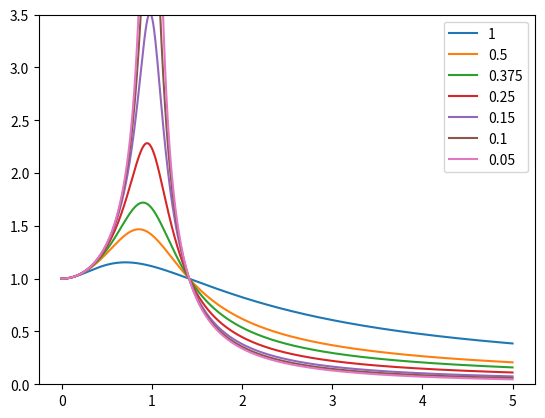

Reproduce this figure in Python.
import matplotlib.pyplot as plt 
import numpy as np

beta=np.linspace(0,5,1000)
zeta_list=[1,0.5,0.375,0.25,0.15,0.1,0.05]
for zeta in zeta_list:
    TR=(np.sqrt(1+(2*zeta*beta)**2))/(np.sqrt((1-beta**2)**(2)+(2*zeta*beta)**2))
    plt.plot(beta,TR,label=str(zeta))
plt.legend()
plt.ylim(0,3.5)
plt.show()